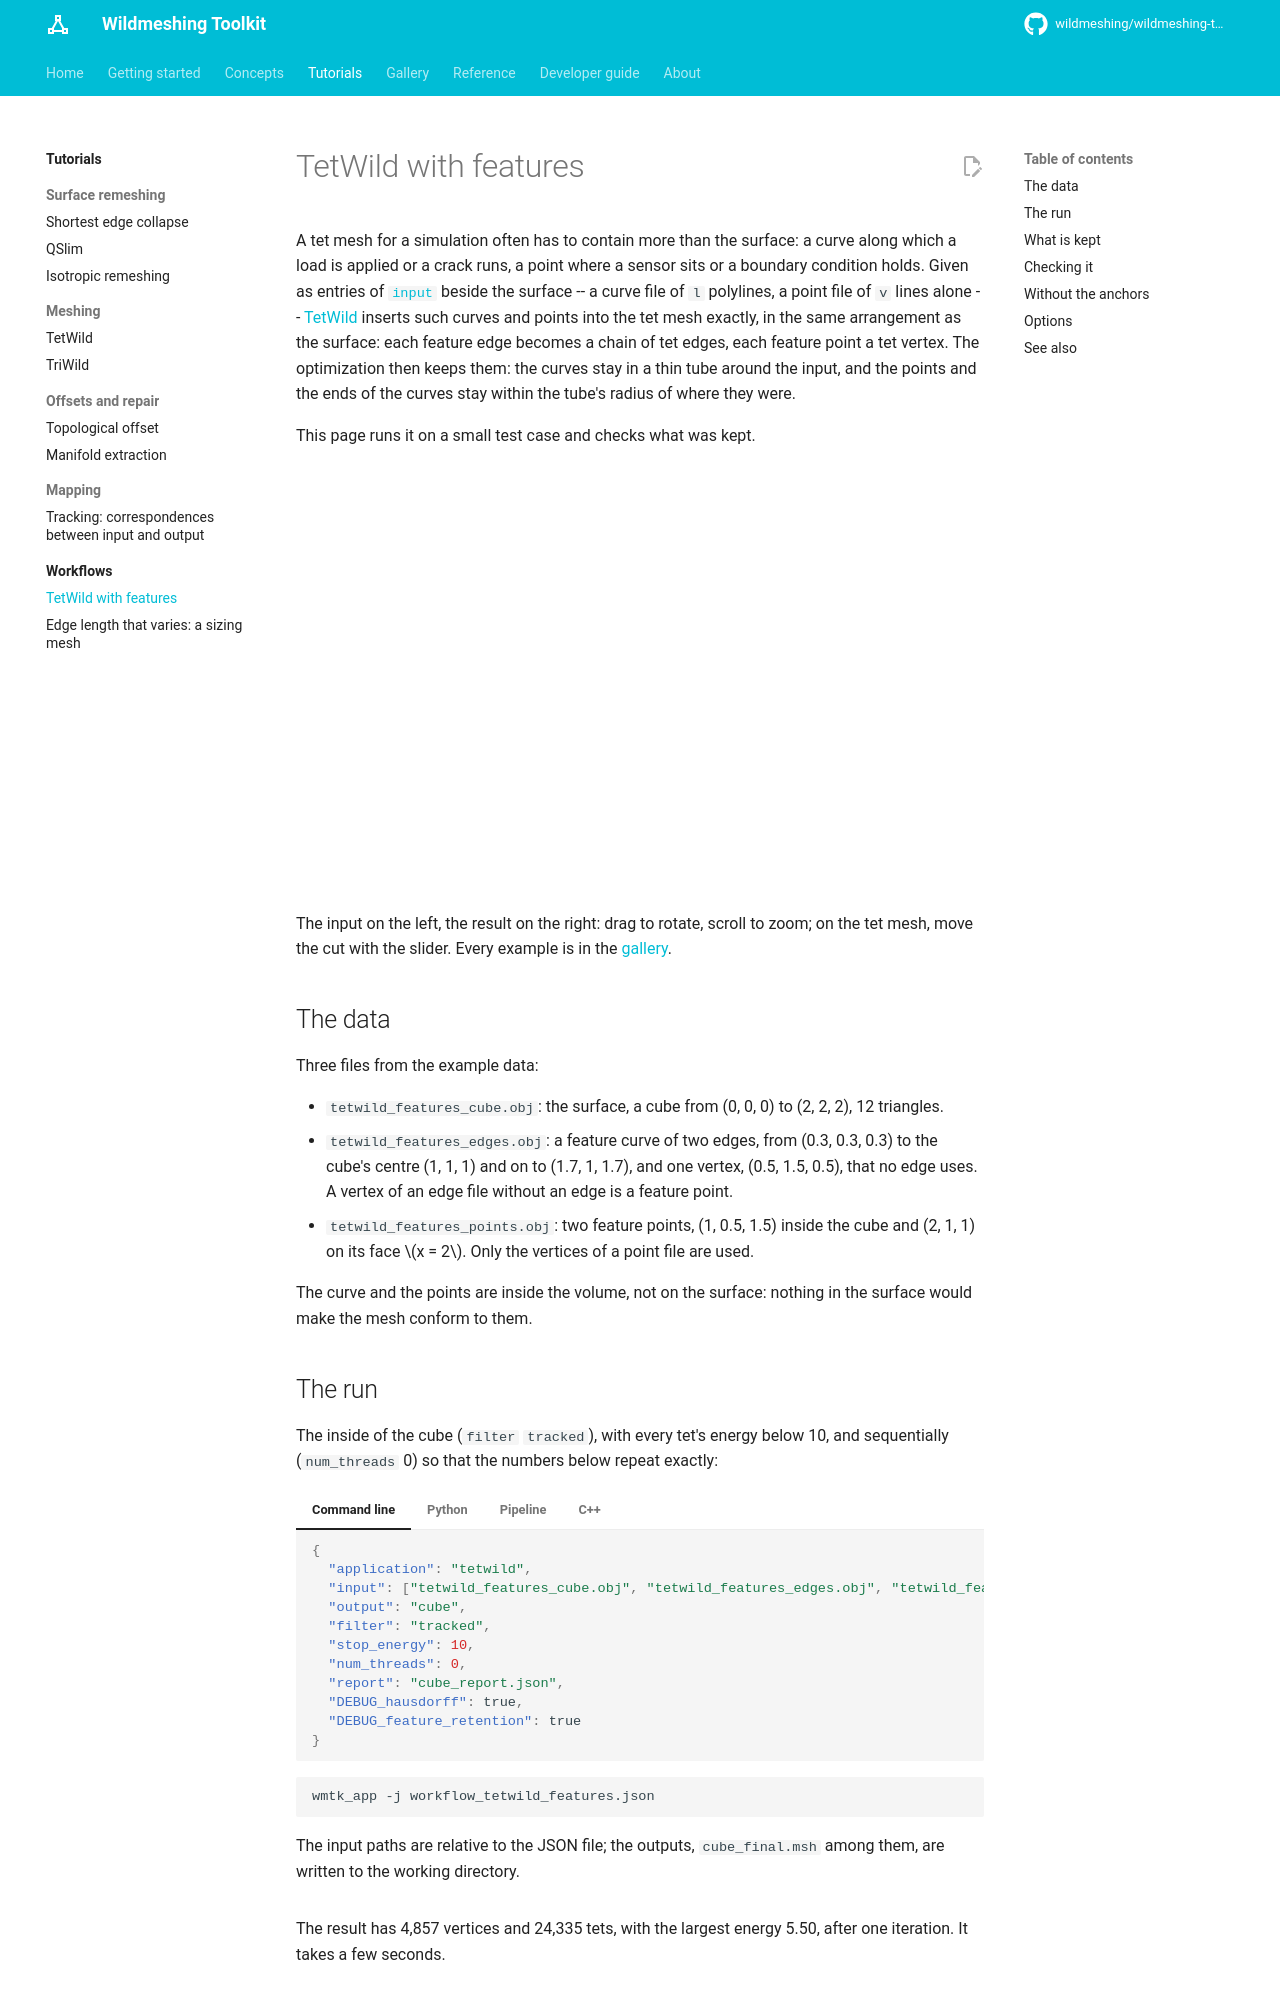

repository: wildmeshing/wildmeshing-toolkit · page: tutorials/workflows/tetwild-features/index.html · generator: mkdocs

# TetWild with features

A tet mesh for a simulation often has to contain more than the surface: a curve along which a
load is applied or a crack runs, a point where a sensor sits or a boundary condition holds. Given
as entries of [`input`](../../reference/tetwild.md#input) beside the surface -- a curve file of `l`
polylines, a point file of `v` lines alone -- [TetWild](../tetwild.md) inserts such
curves and points into the tet mesh exactly, in the same arrangement as the surface: each feature
edge becomes a chain of tet edges, each feature point a tet vertex. The optimization then keeps
them: the curves stay in a thin tube around the input, and the points and the ends of the curves
stay within the tube's radius of where they were.

This page runs it on a small test case and checks what was kept.

<div>
<wmtk-viewer example="workflow_tetwild_features"></wmtk-viewer>
</div>

The input on the left, the result on the right: drag to rotate, scroll to zoom; on the tet mesh, move the cut with the slider. Every example is in the [gallery](../../gallery/index.md).

## The data

Three files from the example data:

- `tetwild_features_cube.obj`: the surface, a cube from (0, 0, 0) to (2, 2, 2), 12 triangles.
- `tetwild_features_edges.obj`: a feature curve of two edges, from (0.3, 0.3, 0.3) to the cube's
  centre (1, 1, 1) and on to (1.7, 1, 1.7), and one vertex, (0.5, 1.5, 0.5), that no edge uses.
  A vertex of an edge file without an edge is a feature point.
- `tetwild_features_points.obj`: two feature points, (1, 0.5, 1.5) inside the cube and (2, 1, 1) on
  its face \(x = 2\). Only the vertices of a point file are used.

The curve and the points are inside the volume, not on the surface: nothing in the surface would
make the mesh conform to them.

## The run

The inside of the cube (`filter` `tracked`), with every tet's energy below 10, and sequentially
(`num_threads` 0) so that the numbers below repeat exactly:

=== "Command line"

    ```json
    --8<-- "docs/examples/json/workflow_tetwild_features.json"
    ```

    ```bash
    wmtk_app -j workflow_tetwild_features.json
    ```

    The input paths are relative to the JSON file; the outputs, `cube_final.msh` among them, are
    written to the working directory.

=== "Python"

    ```python
    --8<-- "docs/examples/python/workflow_tetwild_features.py:run"
    ```

=== "Pipeline"

    The same chain as one [pipeline file][pipelines]: each stage cached, and run again only when
    its options or what it reads change. Its inputs are file names relative to the file, as a
    JSON example names its meshes: put it next to the three `tetwild_features_*.obj` files.

    ```json
    --8<-- "docs/examples/pipeline/workflow_tetwild_features.json"
    ```

    ```bash
    python -m wildmeshing.gui workflow_tetwild_features.json
    ```

    The window runs the stages and shows each one's result; without a window,
    `Pipeline.load("workflow_tetwild_features.json").run()` from `wildmeshing.pipeline`.

=== "C++"

    ```cpp
    --8<-- "docs/examples/cpp/workflow_tetwild_features.cpp:run"
    ```

    Link `wmtk::tetwild`.

The result has 4,857 vertices and 24,335 tets, with the largest energy 5.50, after one iteration.
It takes a few seconds.
